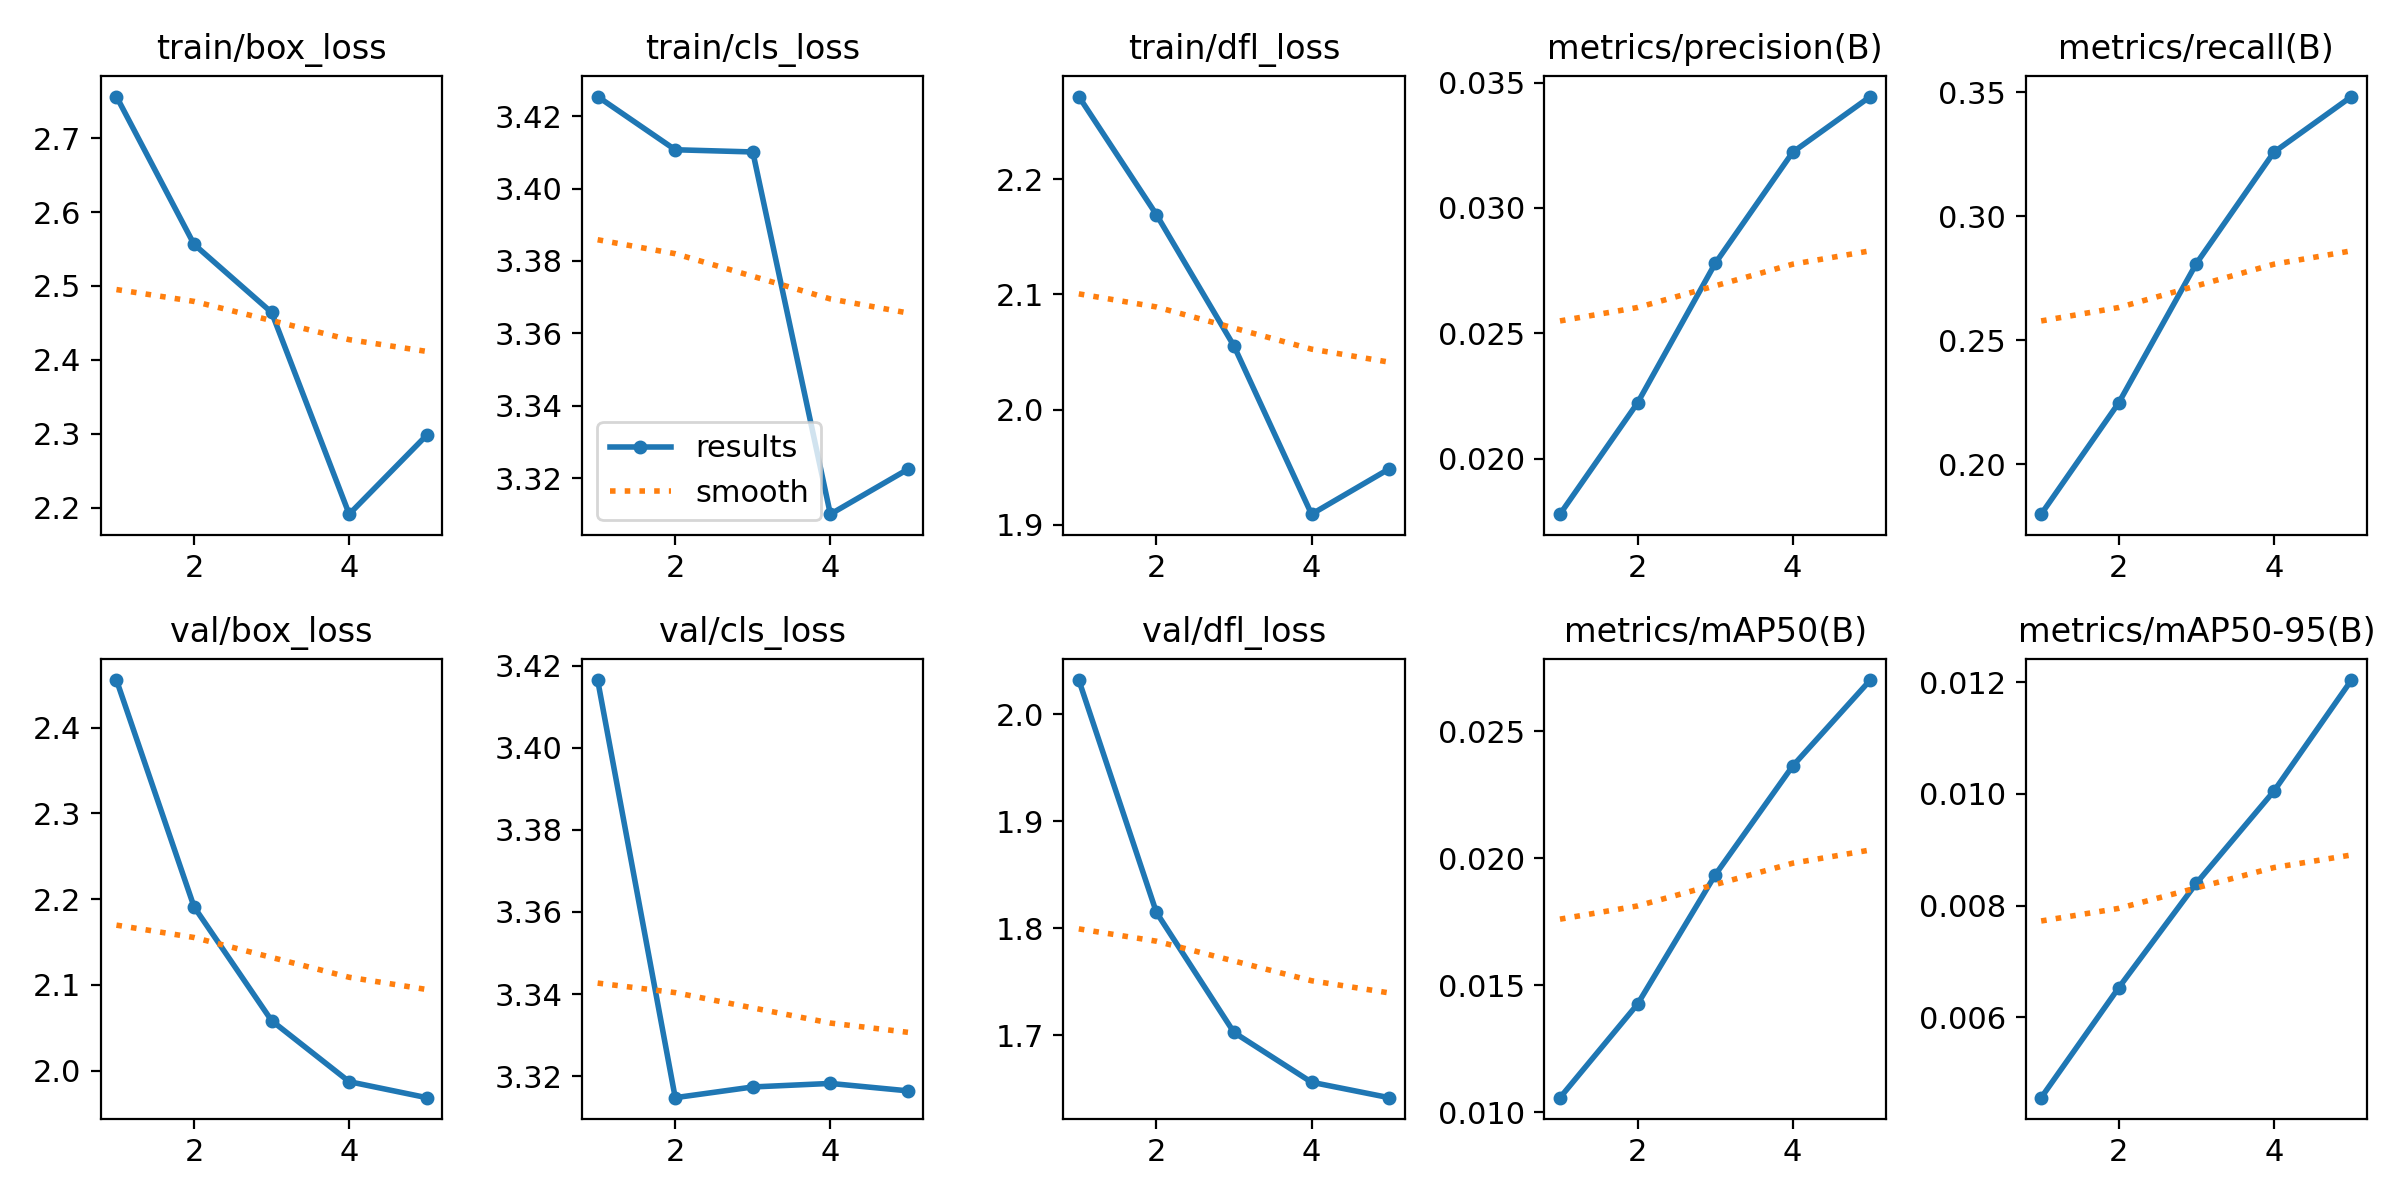

The file beside this chart, header and first rows:
epoch, time, train/box_loss, train/cls_loss, train/dfl_loss, metrics/precision(B), metrics/recall(B), metrics/mAP50(B), metrics/mAP50-95(B), val/box_loss, val/cls_loss, val/dfl_loss, lr/pg0, lr/pg1, lr/pg2
1, 14.13, 2.756, 3.425, 2.272, 0.01778, 0.1798, 0.01058, 0.00456, 2.456, 3.416, 2.032, 2e-05, 2e-05, 2e-05
2, 26.68, 2.556, 3.411, 2.169, 0.02222, 0.2247, 0.01426, 0.00653, 2.191, 3.315, 1.815, 4.812e-05, 4.812e-05, 4.812e-05
3, 39.96, 2.464, 3.41, 2.055, 0.02778, 0.2809, 0.01934, 0.0084, 2.058, 3.317, 1.703, 6.04e-05, 6.04e-05, 6.04e-05
4, 52.47, 2.191, 3.31, 1.909, 0.03222, 0.3258, 0.02363, 0.01005, 1.987, 3.318, 1.656, 5.684e-05, 5.684e-05, 5.684e-05
5, 65.44, 2.298, 3.322, 1.949, 0.03444, 0.3483, 0.02701, 0.01204, 1.968, 3.316, 1.642, 3.744e-05, 3.744e-05, 3.744e-05
